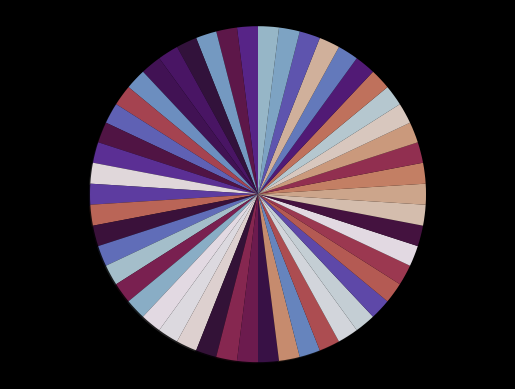

Write Python code to recreate this figure.
from matplotlib import pyplot as plt
from matplotlib.animation import FuncAnimation
from random import shuffle
from random import randint


def selectionSort(array):
    """selection sort algorithm"""
    i = 0
    while i != len(array):
        # is the starting point
        small = i
        # The smallest number is automatically the first one
        for check in range(i + 1, len(array)):
            # Check if check is smaller than small
            yield check, check, 0
            if array[small] > array[check]:
                small = check
            #yield check, small, 0
        # At the end of the loop, we will have the smallest and we need to switch
        array[i], array[small] = array[small], array[i]

        yield i, small, 0
        i += 1
        # upgrade i so the starting point is moved
    yield 0, 0, 1


def update(array):
    """The function that does the animating"""
    if store[0] != None:
        wedges[store[0]].set_color(store[1])

    i, j, c = array
    # Option to have the circle turn green when completed. Only available in bubble sort atm.
    # Uncomment the yield in AlgosForCircle in the bubbleSort Function
    mvp = wedges[i].get_facecolor()
    wedges[i].set_color(wedges[j].get_facecolor())

    if c == 0:
        # So the black marker does not remain
        wedges[j].set_color('black')
    elif c == 1:
        wedges[j].set_color(mvp)
    store[0], store[1] = j, mvp

number = 50
# length of the array
to_sort = [1 for m in range(number)]

plt.style.use('dark_background')
fig, ax = plt.subplots()
theme = plt.get_cmap('twilight')

length = [l for l in range(1, number+1)]
shuffle(length)
# The actual array that will be sorted
test = [theme(i / (number - 1)) for i in length]
wedges, texts = ax.pie(to_sort, radius=4, startangle=90., shadow=True,
                       wedgeprops={'linewidth': False,
                                   'linestyle': 'solid'},
                       colors=test)
store = [None, None]
ax.axis('equal')
ani = FuncAnimation(fig, update, frames=selectionSort(length), repeat=False, interval=1,
                    blit=False)

plt.show()